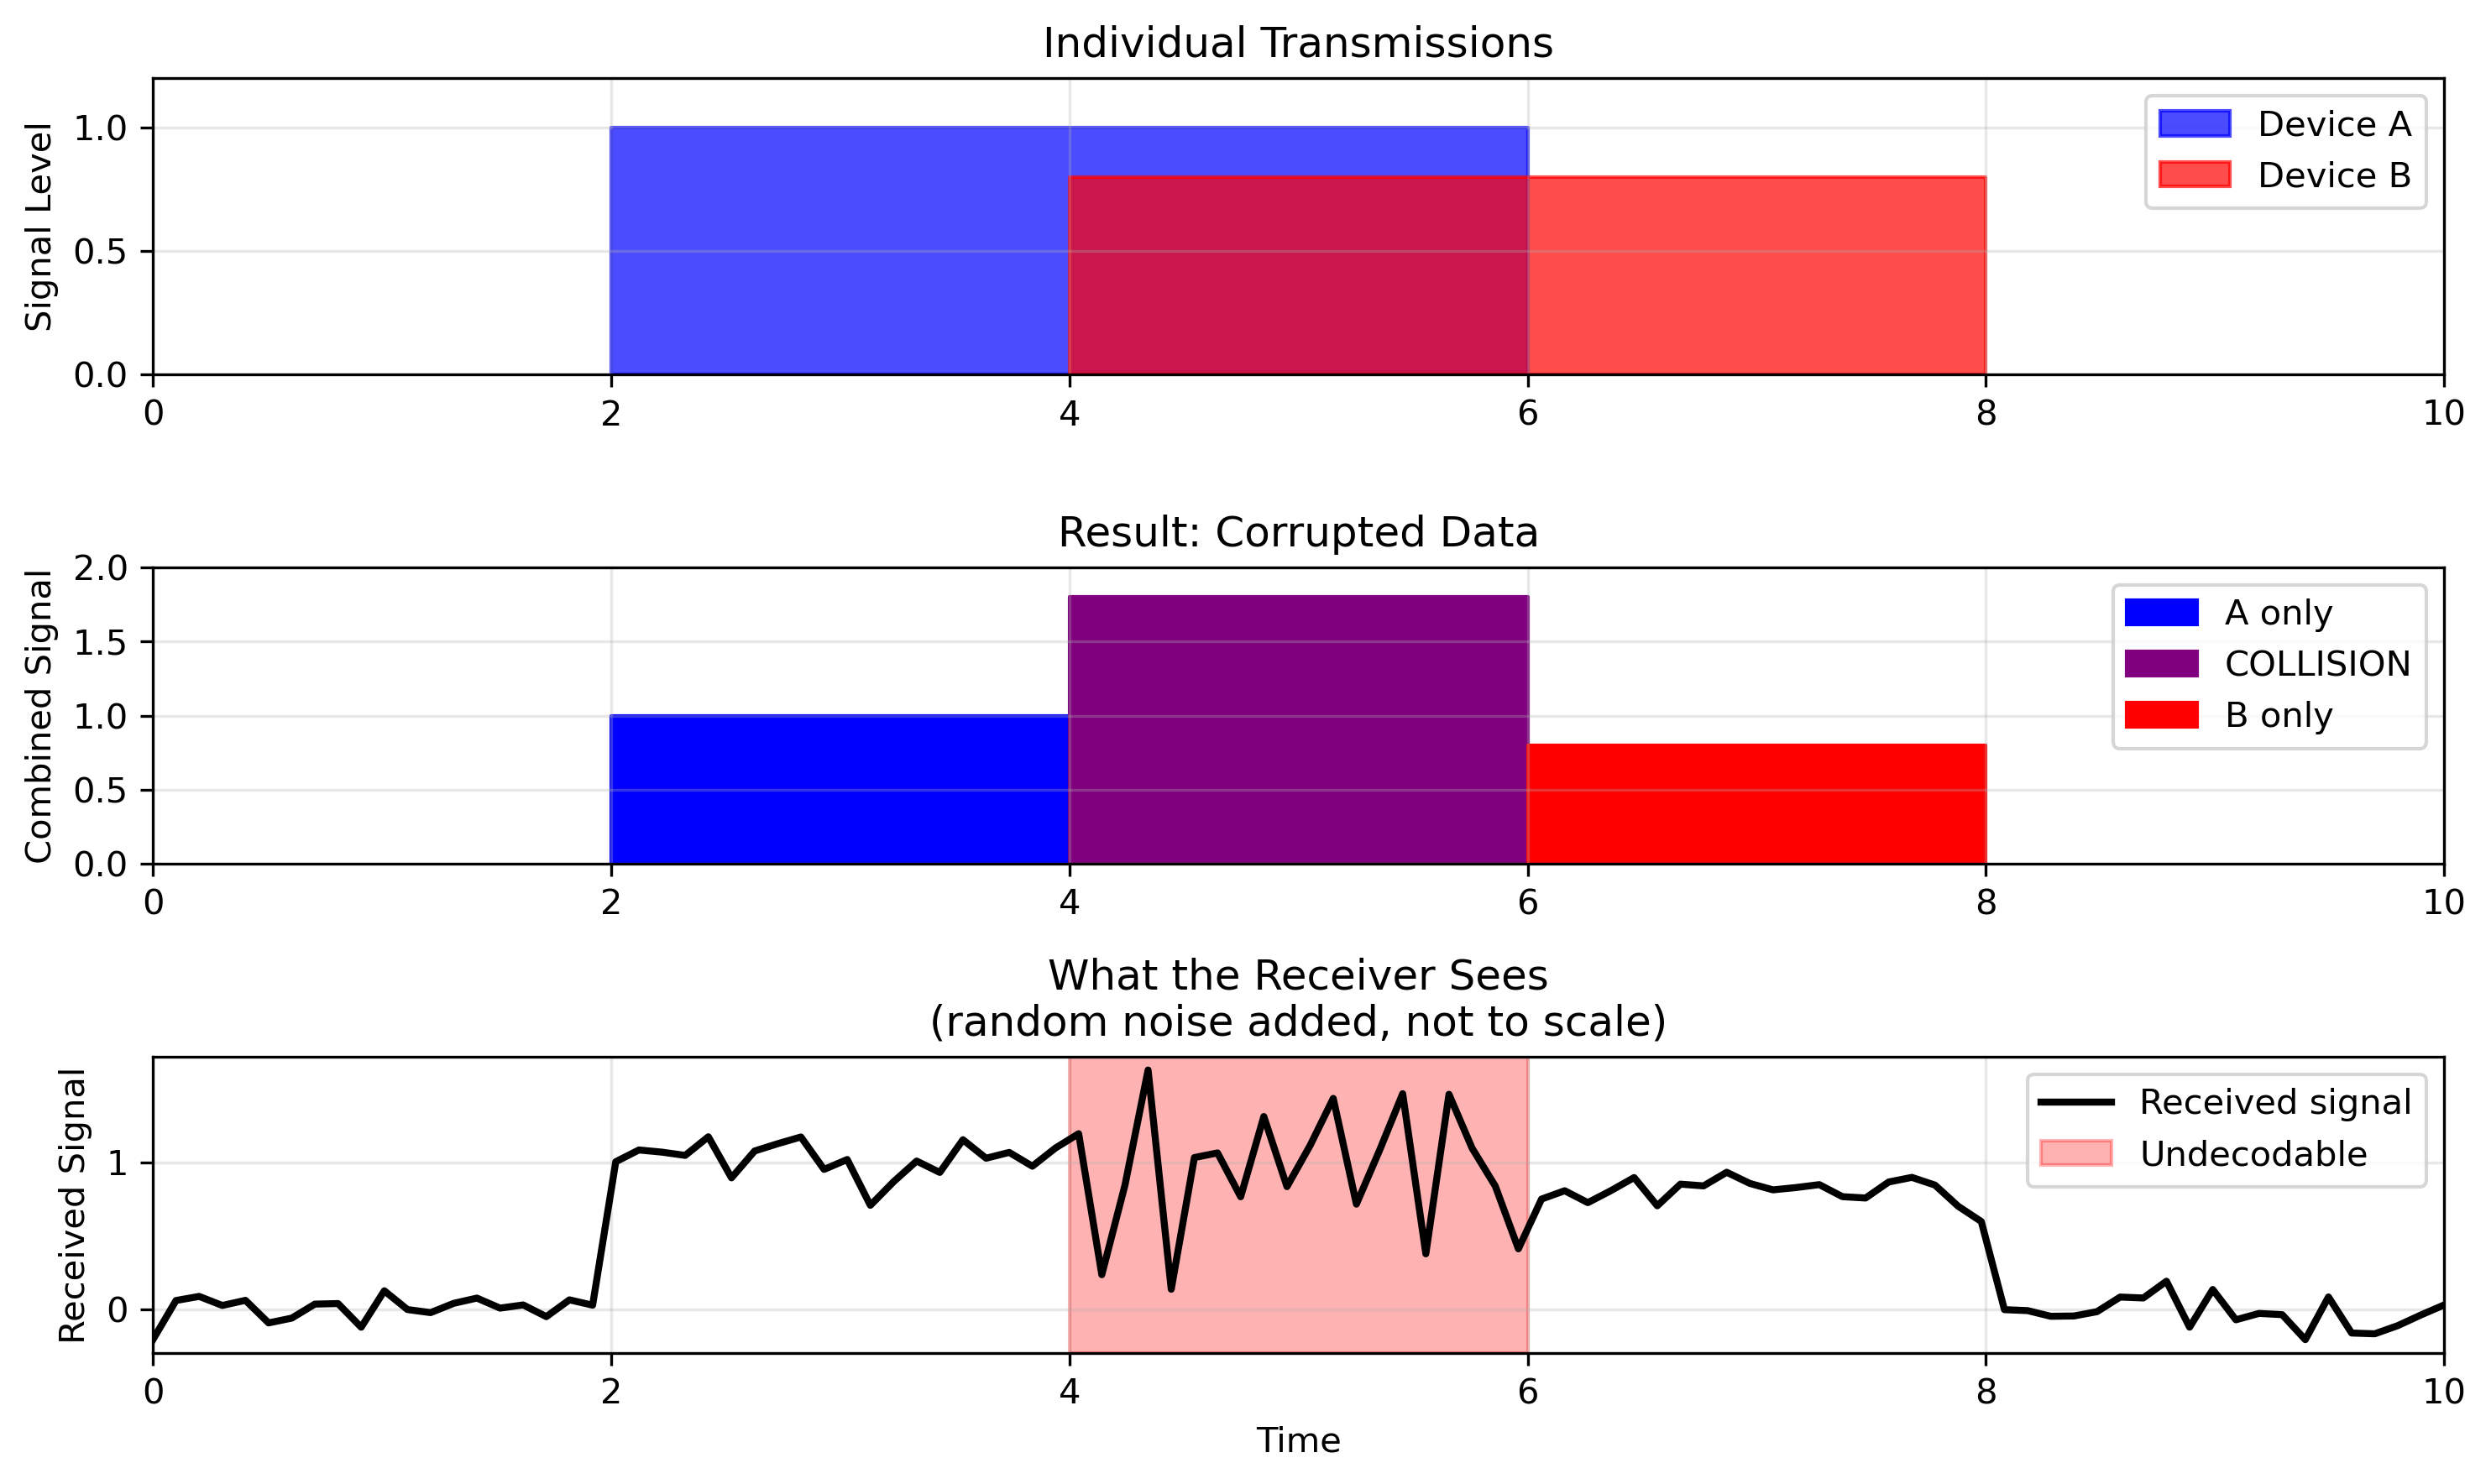

Generate this figure with Python:
from math import sqrt
import matplotlib.pyplot as plt
import numpy as np

fig, (ax1, ax2, ax3) = plt.subplots(3, 1, figsize=(10, 6))

time = np.linspace(0, 10, 100)

ax1.fill_between([2, 6], 0, 1, alpha=0.7, color='blue', label='Device A')
ax1.fill_between([4, 8], 0, 0.8, alpha=0.7, color='red', label='Device B')
ax1.set_ylim(0, 1.2)
ax1.set_xlim(0, 10)
ax1.set_ylabel('Signal Level')
ax1.set_title('Individual Transmissions')
ax1.legend()
ax1.grid(True, alpha=0.3)

ax2.fill_between([2, 4], 0, 1, color='blue', label='A only')
ax2.fill_between([4, 6], 0, 1.8, color='purple', label='COLLISION')
ax2.fill_between([6, 8], 0, 0.8, color='red', label='B only')
ax2.set_ylim(0, 2)
ax2.set_xlim(0, 10)
ax2.set_ylabel('Combined Signal')
ax2.set_title('Result: Corrupted Data')
ax2.legend()
ax2.grid(True, alpha=0.3)

noise = np.random.normal(0, 0.1, 100)
clean_signal = np.zeros(100)
clean_signal[20:40] = 1
clean_signal[60:80] = 0.8
corrupted = clean_signal + noise
corrupted[40:60] = np.random.normal(1, sqrt(40/3 - 2*sqrt(3))/10, 20)

ax3.plot(time, corrupted, 'k-', linewidth=2, label='Received signal')
ax3.axvspan(4, 6, alpha=0.3, color='red', label='Undecodable')
ax3.set_xlim(0, 10)
ax3.set_xlabel('Time')
ax3.set_ylabel('Received Signal')
ax3.set_title('What the Receiver Sees\n(random noise added, not to scale)')
ax3.legend()
ax3.grid(True, alpha=0.3)

plt.tight_layout()
plt.savefig('collisions.png', dpi=300, bbox_inches='tight')
plt.show()